Run: headless pygame with SDL's dummy video driver; simulated clock (each Clock.tick advances the game by its frame time, no real sleeping); random seed 0; keys injected as events and as key.get_pressed() state; no mouse input.
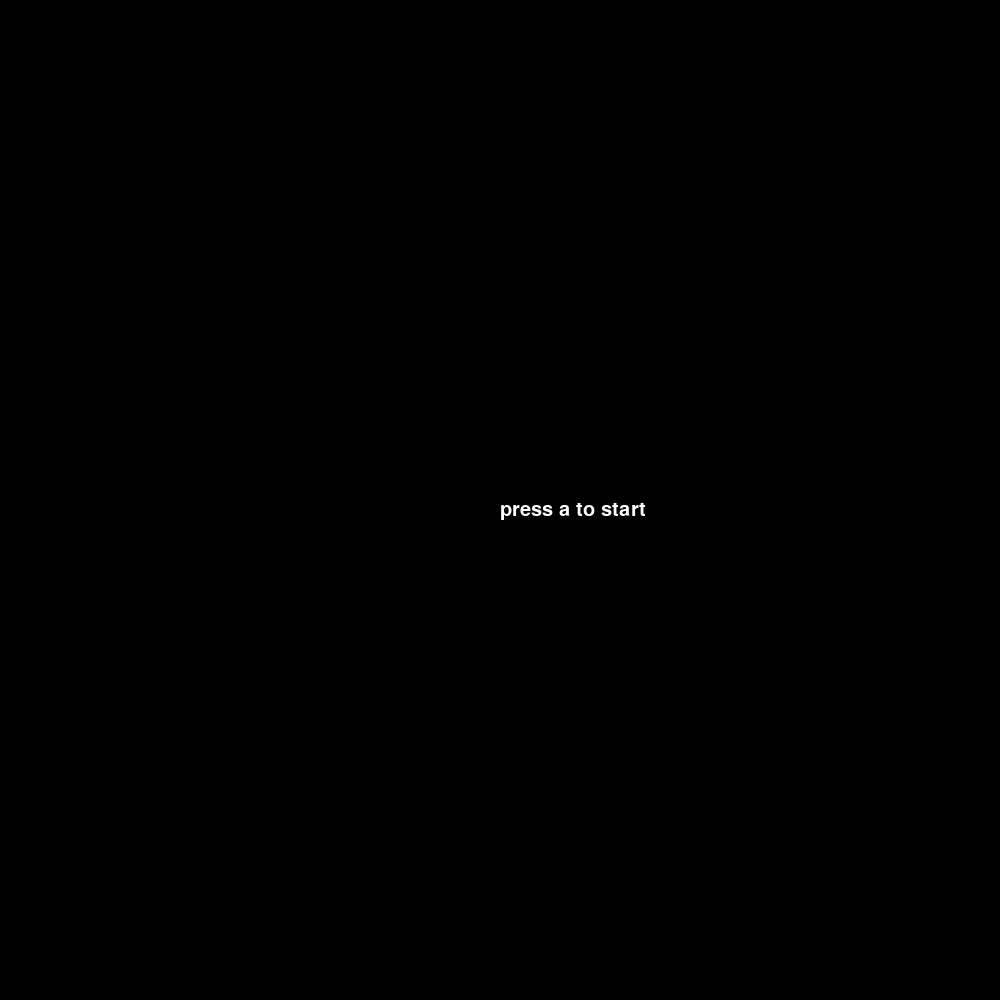
Frame 1 of 4 · flips 1–60 · no input
Frame 2 of 4 · flips 61–180 · tapped SPACE, RETURN · held RIGHT (→), D · screen unchanged from frame 1, image omitted
Frame 3 of 4 · flips 181–300 · held DOWN (↓), S · screen unchanged from frame 2, image omitted
Frame 4 of 4 · flips 301–420 · held LEFT (←), A, UP (↑), W · screen unchanged from frame 3, image omitted

The pygame program that drew these frames:

import sys
import pygame
from pygame.locals import *
import random
import math

FPS = 60
SIZE = 1000

BLUE = (0,0,255)
RED = (255,0,0)
GREEN = (0,255,0)
BLACK = (0,0,0)
WHITE = (255,255,255)

TITLE = "Strange Bio   FPS:"

class Object:
    def __init__(self, x, y, color):
        self.x = x
        self.y = y
        self.color = color
        self.velx = 0
        self.vely = 0
    def getPos(self)->tuple:
        return (self.x, self.y)
    def getColor(self)->tuple:
        return self.color
    def setPos(self, x, y):
        self.x = x
        self.y = y
    def getVel(self)->list:
        return (self.velx, self.vely)
    def setVel(self, velx, vely):
        self.velx = velx
        self.vely = vely

def main(setting):
    pygame.init()

    CLOCK = pygame.time.Clock()

    GameDisplay = pygame.display.set_mode((SIZE, SIZE))
    GameDisplay.fill(BLACK)
    pygame.display.set_caption(TITLE)

    setting.create()

    font = pygame.font.Font(None, 30)
    start = font.render("press a to start", True, WHITE)

    up = False
    flag = False
    
    while True:
        GameDisplay.fill(BLACK)

        if up:
            setting.update(GameDisplay)
        else:
            GameDisplay.blit(start, [SIZE/2, SIZE/2])
                
        for event in pygame.event.get():
            if event.type == QUIT:
                pygame.quit()
                sys.exit()
            if event.type == KEYDOWN:
                button = event.unicode
                flag=True
            if event.type == KEYUP:
                flag=False

        if flag==True:
            if button == 'a':
                up = True
                
        CLOCK.tick(FPS)

        pygame.display.flip()

def rule(objects, targets, force):
    for obj in objects:
            pos = obj.getPos()
            vel = obj.getVel()
            newpos = []

            fx = 0
            fy = 0
            for target in targets:
                tpos = target.getPos()
                dx = pos[0]-tpos[0]
                dy = pos[1]-tpos[1]
                d = math.sqrt(dx**2 + dy**2)
                if(d>0 and d<50):
                    F = force * 1/d
                    fx += (F * dx)
                    fy += (F * dy)
            vel = ((vel[0]+fx)*0.5, (vel[1]+fy)*0.5)

            
            if(0 > pos[0]+vel[0] or pos[0]+vel[0] > SIZE):
                newpos.append(pos[0]-vel[0])
                vel = (-vel[0], vel[1])
            else:
                newpos.append(pos[0]+vel[0])
            if(0 > pos[1]+vel[1] or pos[1]+vel[1] > SIZE):
                newpos.append(pos[1]-vel[1])
                vel = (vel[0], -vel[1])
            else:
                newpos.append(pos[1]+vel[1])

            obj.setPos(newpos[0], newpos[1])
            obj.setVel(vel[0], vel[1])

def create(color, li, num):
    for i in range(num):
        x = random.random() * SIZE
        y = random.random() * SIZE
        obj = Object(x, y, color)
        li.append(obj)

def draw(display, color, li):
    for obj in li:
        pygame.draw.rect(display, color, list(obj.getPos()) + [3, 3])


#this is example of red head, green wing stuff
class Example1:
    def __init__(self):
        self.whites = []
        self.reds = []
        self.greens = []
    
    def create(self):
        #create objects
        create(RED, self.reds, 200)
        create(WHITE, self.whites, 1000)
        create(GREEN, self.greens, 800)
    def update(self, display):
        #update objects
        rule(self.greens, self.greens, -0.3)
        rule(self.greens, self.reds, -0.17)
        rule(self.greens, self.whites, 1)
        rule(self.reds, self.reds, 0.3)
        rule(self.reds, self.greens, -0.34)
        rule(self.whites, self.whites, 0.15)
        rule(self.whites, self.greens, -0.2)

        #draw objects
        draw(display, WHITE, self.whites)
        draw(display, RED, self.reds)
        draw(display, GREEN, self.greens)


#Another example of unstable green object
class Example2:
    def __init__(self):
        self.whites = []
        self.reds = []
        self.greens = []
        self.blues = []
    
    def create(self):
        #create objects
        create(RED, self.reds, 400)
        create(WHITE, self.whites, 400)
        create(GREEN, self.greens, 400)
        create(BLUE, self.blues, 400)
    def update(self, display):
        #update objects
        rule(self.greens, self.greens, -1)
        rule(self.greens, self.reds, -4)
        rule(self.greens, self.whites, -1)
        rule(self.greens, self.blues, -1)
        
        rule(self.reds, self.greens, 2)
        rule(self.reds, self.reds, 2)
        rule(self.reds, self.whites, -1)
        rule(self.reds, self.blues, -1)

        rule(self.whites, self.greens, -2)
        rule(self.whites, self.reds, 1)
        rule(self.whites, self.whites, -4)
        rule(self.whites, self.blues, -1)

        rule(self.blues, self.greens, 0.6)
        rule(self.blues, self.reds, -1)
        rule(self.blues, self.whites, 1)
        rule(self.blues, self.blues, 2)

        #draw objects
        draw(display, WHITE, self.whites)
        draw(display, RED, self.reds)
        draw(display, GREEN, self.greens)
        draw(display, BLUE, self.blues)
        
if __name__ == "__main__":
    main(Example1())
    #main(Example2())
